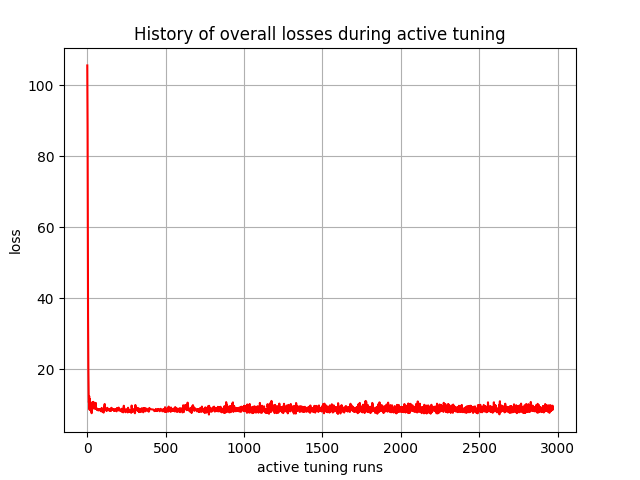

The file beside this chart, header and first rows:
, 0
0, 105.6
1, 98.4
2, 88.18
3, 67.77
4, 43.78
5, 34.85
6, 26.23
7, 19.84
8, 15.8
9, 12.44
10, 10.6
11, 10.99
12, 12.4
13, 11.06
14, 8.591
15, 11.62
16, 9.481
17, 10.41
18, 10.88
19, 10.41
20, 9.035
21, 9.146
22, 8.321
23, 9.131
24, 8.622
25, 8.388
26, 8.079
27, 7.709
28, 7.567
29, 8.486
30, 8.611
31, 9.744
32, 9.87
33, 10.61
34, 9.074
35, 10.36
36, 10.44
37, 9.545
38, 9.22
39, 10.76
40, 9.688
41, 10.25
42, 8.897
43, 9.273
44, 9.842
45, 9.221
46, 10.19
47, 10.19
48, 10.13
49, 9.251
50, 8.895
51, 9.183
52, 9.231
53, 8.792
54, 10.48
55, 8.801
56, 9.079
57, 8.755
58, 9.004
59, 9.012
... 2,910 more rows
